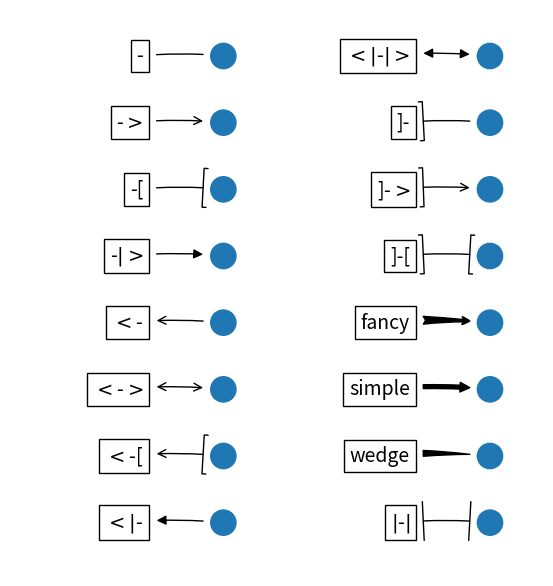

The matplotlib source for this figure:
%matplotlib inline

import matplotlib.patches as mpatches
import matplotlib.pyplot as plt

styles = mpatches.ArrowStyle.get_styles()

ncol = 2
nrow = (len(styles) + 1) // ncol
figheight = (nrow + 0.5)
fig1 = plt.figure(1, (4 * ncol / 1.5, figheight / 1.5))
fontsize = 0.2 * 70


ax = fig1.add_axes([0, 0, 1, 1], frameon=False, aspect=1.)

ax.set_xlim(0, 4 * ncol)
ax.set_ylim(0, figheight)


def to_texstring(s):
    s = s.replace("<", r"$<$")
    s = s.replace(">", r"$>$")
    s = s.replace("|", r"$|$")
    return s


for i, (stylename, styleclass) in enumerate(sorted(styles.items())):
    x = 3.2 + (i // nrow) * 4
    y = (figheight - 0.7 - i % nrow)  # /figheight
    p = mpatches.Circle((x, y), 0.2)
    ax.add_patch(p)

    ax.annotate(to_texstring(stylename), (x, y),
                (x - 1.2, y),
                ha="right", va="center",
                size=fontsize,
                arrowprops=dict(arrowstyle=stylename,
                                patchB=p,
                                shrinkA=5,
                                shrinkB=5,
                                fc="k", ec="k",
                                connectionstyle="arc3,rad=-0.05",
                                ),
                bbox=dict(boxstyle="square", fc="w"))

ax.xaxis.set_visible(False)
ax.yaxis.set_visible(False)


plt.draw()
plt.show()